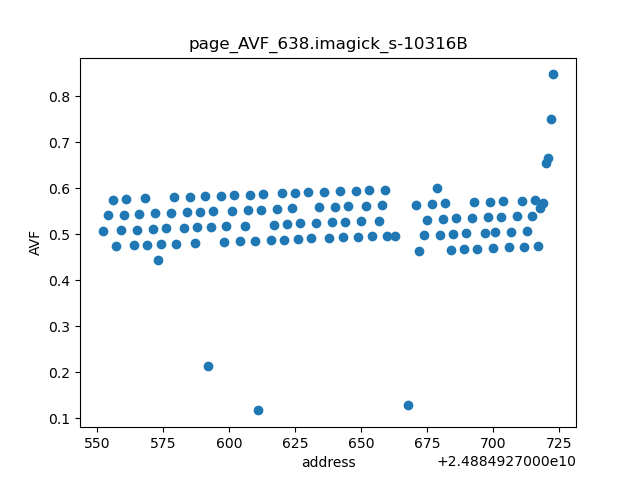

The file beside this chart, header and first rows:
page	line_AVF
24884927552	0.5073
24884927554	0.5411
24884927556	0.575
24884927557	0.4746
24884927559	0.5085
24884927560	0.5424
24884927561	0.5762
24884927564	0.4758
24884927565	0.5097
24884927566	0.5435
24884927568	0.5774
24884927569	0.477
24884927571	0.5109
24884927572	0.5448
24884927573	0.4443
24884927574	0.4782
24884927576	0.5121
24884927578	0.546
24884927579	0.5799
24884927580	0.4794
24884927583	0.5133
24884927584	0.5472
24884927585	0.581
24884927587	0.4807
24884927588	0.5145
24884927589	0.5484
24884927591	0.5823
24884927592	0.2133
24884927593	0.5157
24884927594	0.5496
24884927597	0.5834
24884927598	0.4831
24884927599	0.517
24884927601	0.5508
24884927602	0.5847
24884927604	0.4843
24884927606	0.5181
24884927607	0.5521
24884927608	0.5858
24884927610	0.4855
24884927611	0.1166
24884927612	0.5532
24884927613	0.5871
24884927616	0.4867
24884927617	0.5206
24884927618	0.5545
24884927620	0.5883
24884927621	0.4879
24884927622	0.5218
24884927624	0.5556
24884927625	0.5895
24884927626	0.4891
24884927627	0.523
24884927630	0.5907
24884927631	0.4903
24884927633	0.5242
24884927634	0.558
24884927636	0.5919
24884927638	0.4915
24884927639	0.5254
... 56 more rows
